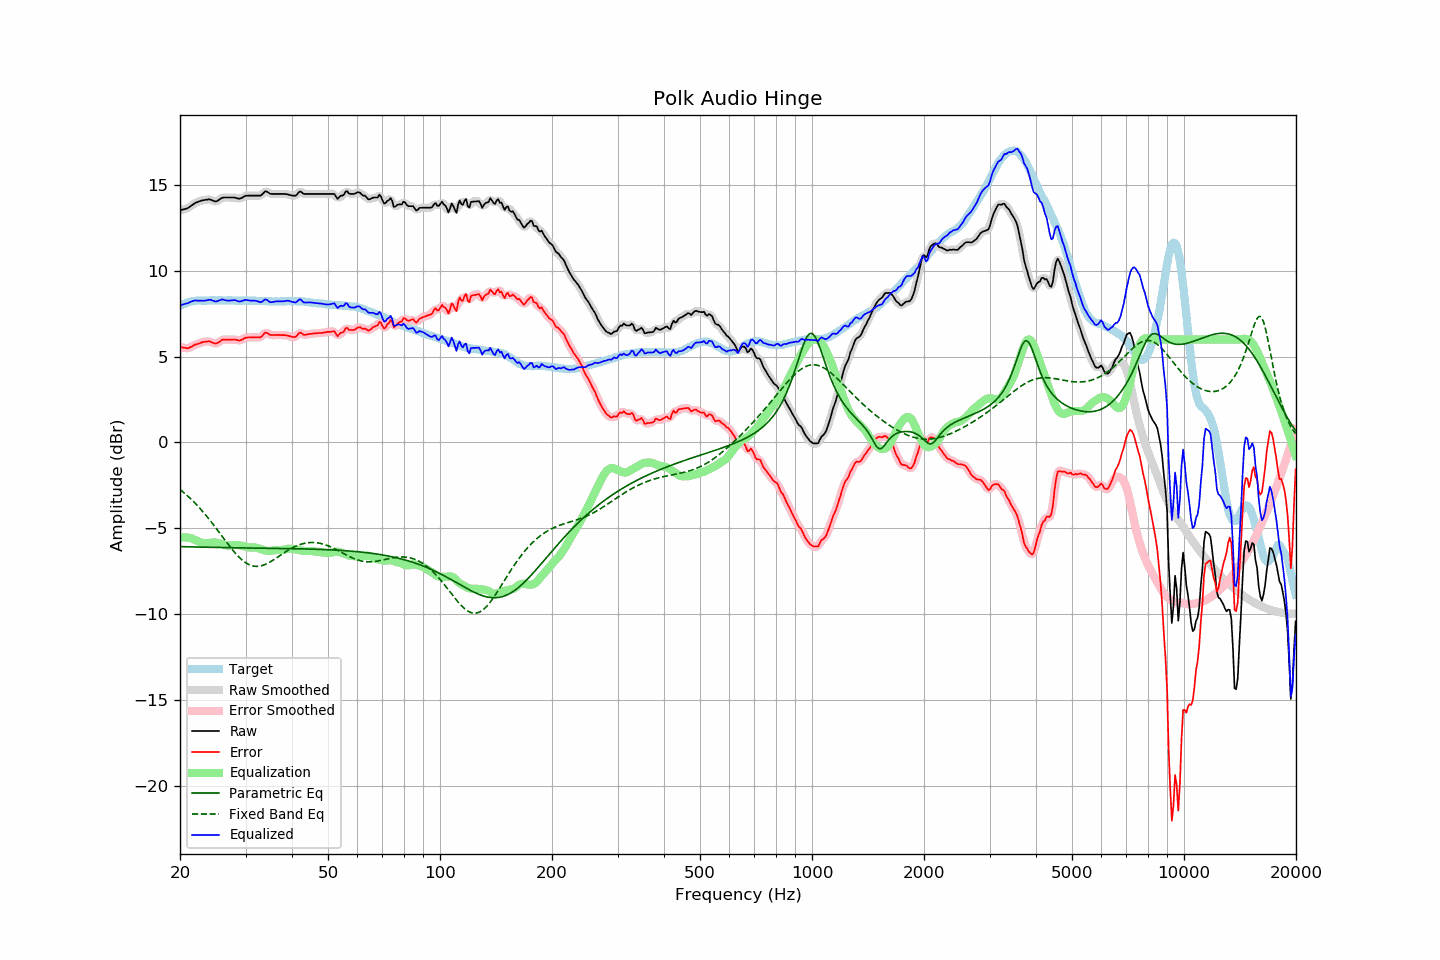

The file beside this chart, header and first rows:
frequency, raw, error, smoothed, error_smoothed, equalization, parametric_eq, fixed_band_eq, equalized_raw, equalized_smoothed, target
20.00, 13.52, 5.57, 13.52, 5.58, -5.54, -6.06, -2.73, 7.98, 7.98, 7.95
20.20, 13.54, 5.54, 13.54, 5.54, -5.53, -6.06, -2.81, 8.01, 8.01, 8.00
20.40, 13.57, 5.52, 13.56, 5.52, -5.52, -6.06, -2.89, 8.05, 8.04, 8.05
20.61, 13.59, 5.51, 13.59, 5.50, -5.52, -6.07, -2.97, 8.07, 8.07, 8.08
20.81, 13.62, 5.49, 13.62, 5.49, -5.53, -6.07, -3.05, 8.09, 8.09, 8.13
21.02, 13.65, 5.48, 13.66, 5.50, -5.54, -6.07, -3.13, 8.11, 8.12, 8.17
21.23, 13.72, 5.53, 13.71, 5.52, -5.55, -6.08, -3.22, 8.17, 8.16, 8.19
21.44, 13.78, 5.57, 13.78, 5.57, -5.58, -6.08, -3.31, 8.20, 8.21, 8.21
21.66, 13.85, 5.62, 13.85, 5.63, -5.61, -6.08, -3.40, 8.23, 8.24, 8.23
21.87, 13.92, 5.68, 13.91, 5.67, -5.66, -6.08, -3.50, 8.26, 8.26, 8.24
22.09, 13.97, 5.71, 13.97, 5.71, -5.70, -6.08, -3.59, 8.27, 8.27, 8.26
22.31, 14.00, 5.73, 14.01, 5.74, -5.74, -6.09, -3.69, 8.26, 8.26, 8.27
22.54, 14.04, 5.77, 14.04, 5.77, -5.78, -6.09, -3.79, 8.26, 8.26, 8.27
22.76, 14.07, 5.80, 14.07, 5.81, -5.81, -6.09, -3.90, 8.26, 8.25, 8.26
22.99, 14.10, 5.84, 14.09, 5.84, -5.84, -6.09, -4.00, 8.26, 8.25, 8.25
23.22, 14.11, 5.85, 14.11, 5.86, -5.86, -6.10, -4.11, 8.25, 8.26, 8.25
23.45, 14.13, 5.88, 14.13, 5.88, -5.86, -6.10, -4.22, 8.27, 8.27, 8.25
23.69, 14.14, 5.88, 14.15, 5.89, -5.86, -6.10, -4.34, 8.28, 8.29, 8.26
23.92, 14.16, 5.90, 14.15, 5.88, -5.85, -6.10, -4.45, 8.31, 8.30, 8.26
24.16, 14.14, 5.87, 14.13, 5.86, -5.83, -6.10, -4.57, 8.30, 8.30, 8.27
24.40, 14.10, 5.82, 14.10, 5.82, -5.82, -6.11, -4.69, 8.28, 8.28, 8.28
24.65, 14.06, 5.79, 14.06, 5.78, -5.82, -6.11, -4.81, 8.24, 8.24, 8.27
24.89, 14.03, 5.76, 14.04, 5.77, -5.82, -6.11, -4.94, 8.21, 8.22, 8.27
25.14, 14.05, 5.78, 14.06, 5.78, -5.84, -6.11, -5.06, 8.21, 8.22, 8.27
25.39, 14.11, 5.83, 14.11, 5.83, -5.86, -6.11, -5.18, 8.25, 8.25, 8.28
25.65, 14.17, 5.89, 14.17, 5.90, -5.88, -6.11, -5.31, 8.29, 8.29, 8.28
25.91, 14.24, 5.97, 14.23, 5.95, -5.91, -6.12, -5.44, 8.33, 8.31, 8.27
26.16, 14.26, 5.99, 14.25, 5.99, -5.94, -6.12, -5.56, 8.32, 8.31, 8.27
26.43, 14.26, 5.99, 14.26, 6.00, -5.97, -6.12, -5.69, 8.29, 8.29, 8.27
26.69, 14.26, 5.99, 14.26, 5.99, -5.99, -6.12, -5.81, 8.27, 8.27, 8.27
26.96, 14.26, 5.98, 14.26, 5.98, -6.00, -6.12, -5.94, 8.26, 8.26, 8.28
27.23, 14.26, 5.98, 14.26, 5.98, -6.00, -6.12, -6.06, 8.26, 8.26, 8.28
27.50, 14.26, 5.98, 14.26, 5.99, -5.99, -6.13, -6.17, 8.27, 8.27, 8.28
27.77, 14.26, 5.99, 14.26, 5.99, -5.98, -6.13, -6.29, 8.28, 8.28, 8.26
28.05, 14.26, 6.00, 14.25, 5.99, -5.97, -6.13, -6.40, 8.29, 8.28, 8.26
28.33, 14.23, 5.98, 14.23, 5.97, -5.97, -6.13, -6.51, 8.26, 8.26, 8.25
28.62, 14.21, 5.96, 14.21, 5.95, -5.97, -6.13, -6.61, 8.24, 8.23, 8.25
28.90, 14.19, 5.93, 14.20, 5.95, -5.99, -6.13, -6.70, 8.20, 8.22, 8.26
29.19, 14.22, 5.97, 14.22, 5.97, -6.00, -6.13, -6.79, 8.22, 8.22, 8.25
29.48, 14.27, 6.00, 14.27, 6.01, -6.02, -6.14, -6.87, 8.25, 8.25, 8.27
29.78, 14.33, 6.07, 14.32, 6.06, -6.04, -6.14, -6.94, 8.29, 8.28, 8.26
30.08, 14.37, 6.10, 14.36, 6.09, -6.06, -6.14, -7.01, 8.30, 8.29, 8.27
30.38, 14.37, 6.11, 14.37, 6.11, -6.09, -6.14, -7.07, 8.28, 8.29, 8.26
30.68, 14.37, 6.11, 14.37, 6.12, -6.10, -6.14, -7.11, 8.26, 8.27, 8.26
30.99, 14.37, 6.11, 14.37, 6.12, -6.11, -6.14, -7.15, 8.26, 8.26, 8.25
31.30, 14.37, 6.12, 14.37, 6.12, -6.11, -6.14, -7.18, 8.26, 8.26, 8.25
31.61, 14.37, 6.12, 14.37, 6.12, -6.11, -6.14, -7.20, 8.26, 8.26, 8.25
31.93, 14.37, 6.12, 14.37, 6.12, -6.12, -6.15, -7.21, 8.25, 8.25, 8.25
32.24, 14.37, 6.13, 14.36, 6.12, -6.14, -6.15, -7.21, 8.23, 8.23, 8.24
32.57, 14.37, 6.12, 14.36, 6.12, -6.17, -6.15, -7.21, 8.20, 8.19, 8.25
32.89, 14.37, 6.12, 14.39, 6.14, -6.20, -6.15, -7.19, 8.17, 8.18, 8.25
33.22, 14.43, 6.19, 14.45, 6.21, -6.24, -6.15, -7.17, 8.19, 8.21, 8.23
33.55, 14.53, 6.30, 14.53, 6.30, -6.26, -6.15, -7.14, 8.27, 8.27, 8.23
33.89, 14.62, 6.40, 14.59, 6.36, -6.29, -6.15, -7.10, 8.33, 8.31, 8.22
34.23, 14.61, 6.38, 14.60, 6.37, -6.30, -6.16, -7.06, 8.31, 8.29, 8.23
34.57, 14.55, 6.33, 14.55, 6.33, -6.31, -6.16, -7.01, 8.24, 8.24, 8.22
34.92, 14.48, 6.26, 14.50, 6.28, -6.31, -6.16, -6.96, 8.17, 8.19, 8.22
35.27, 14.47, 6.26, 14.47, 6.26, -6.30, -6.16, -6.90, 8.17, 8.17, 8.21
35.62, 14.47, 6.26, 14.46, 6.25, -6.29, -6.16, -6.84, 8.18, 8.18, 8.21
35.97, 14.47, 6.26, 14.47, 6.26, -6.27, -6.16, -6.78, 8.20, 8.20, 8.21
... 635 more rows
